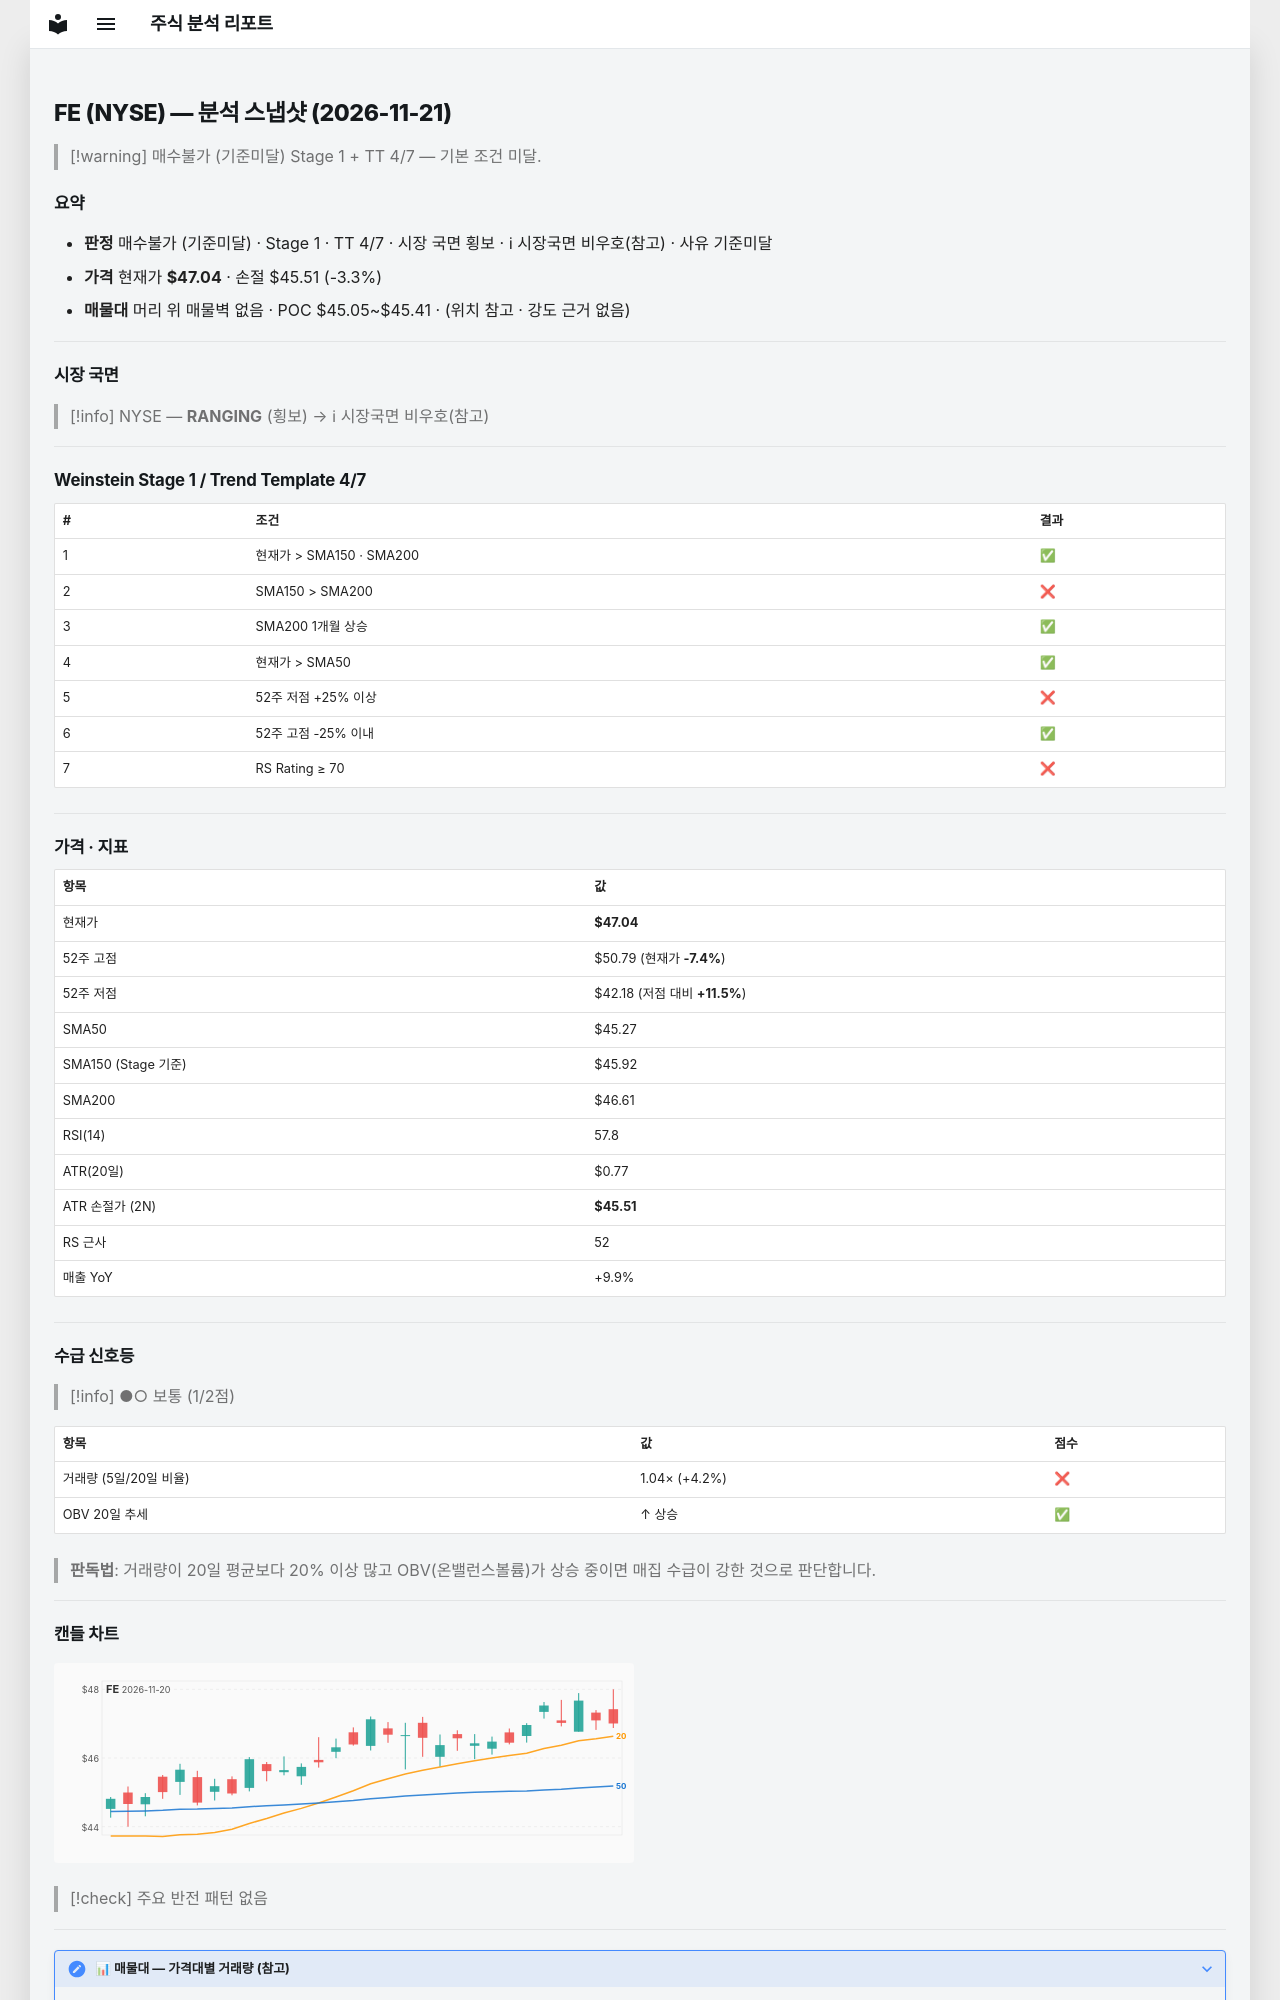

repository: soloandco/stock-reports · page: snapshots/FE-2026-11-21/index.html · generator: mkdocs

---
type: analysis-snapshot
title: FE 분석 스냅샷
ticker: FE
market: NYSE
created: 2026-11-21
updated: 2026-11-21
bar-date: 2026-11-20
verdict: 매수불가
verdict-reason: 기준미달
real-rr: 1.58
sma50-gap-pct: 3.9
weekly-position: 저항대아래
weekly-overhead-price: 49.46
weekly-overhead-pct: 5.1
stage: 1
trend-template-score: 4
tt-max: 7
ma-set: sma-50-150-200
price: 47.040000915527344
stop-price: 45.50931027521964
market-regime: RANGING
supply-demand-score: 1/2
supply-demand-label: 보통
status: tracking
tags:
  - stock-agent
  - watchlist
  - FE
  - analysis
related:
  - "[[analysis-template]]"
---

# FE (NYSE) — 분석 스냅샷 (2026-11-21)

> [!warning] 매수불가 (기준미달)
> Stage 1 + TT 4/7 — 기본 조건 미달.

## 요약

- **판정** 매수불가 (기준미달) · Stage 1 · TT 4/7 · 시장 국면 횡보 · ℹ 시장국면 비우호(참고) · 사유 기준미달
- **가격** 현재가 **$47.04** · 손절 $45.51 (-3.3%)
- **매물대** 머리 위 매물벽 없음 · POC $45.05~$45.41 · (위치 참고 · 강도 근거 없음)

---

## 시장 국면

> [!info] NYSE — **RANGING** (횡보) → ℹ 시장국면 비우호(참고)

---

## Weinstein Stage 1 / Trend Template 4/7

| # | 조건 | 결과 |
|---|------|------|
| 1 | 현재가 > SMA150 · SMA200 | ✅ |
| 2 | SMA150 > SMA200 | ❌ |
| 3 | SMA200 1개월 상승 | ✅ |
| 4 | 현재가 > SMA50 | ✅ |
| 5 | 52주 저점 +25% 이상 | ❌ |
| 6 | 52주 고점 -25% 이내 | ✅ |
| 7 | RS Rating ≥ 70 | ❌ |

---

## 가격 · 지표

| 항목 | 값 |
|------|---|
| 현재가 | **$47.04** |
| 52주 고점 | $50.79 (현재가 **-7.4%**) |
| 52주 저점 | $42.18 (저점 대비 **+11.5%**) |
| SMA50 | $45.27 |
| SMA150 (Stage 기준) | $45.92 |
| SMA200 | $46.61 |
| RSI(14) | 57.8 |
| ATR(20일) | $0.77 |
| ATR 손절가 (2N) | **$45.51** |
| RS 근사 | 52 |
| 매출 YoY | +9.9% |

---
## 수급 신호등

> [!info] ●○ 보통 (1/2점)

| 항목 | 값 | 점수 |
|------|------|------|
| 거래량 (5일/20일 비율) | 1.04× (+4.2%) | ❌ |
| OBV 20일 추세 | ↑ 상승 | ✅ |

> **판독법**: 거래량이 20일 평균보다 20% 이상 많고 OBV(온밸런스볼륨)가 상승 중이면 매집 수급이 강한 것으로 판단합니다.

---
